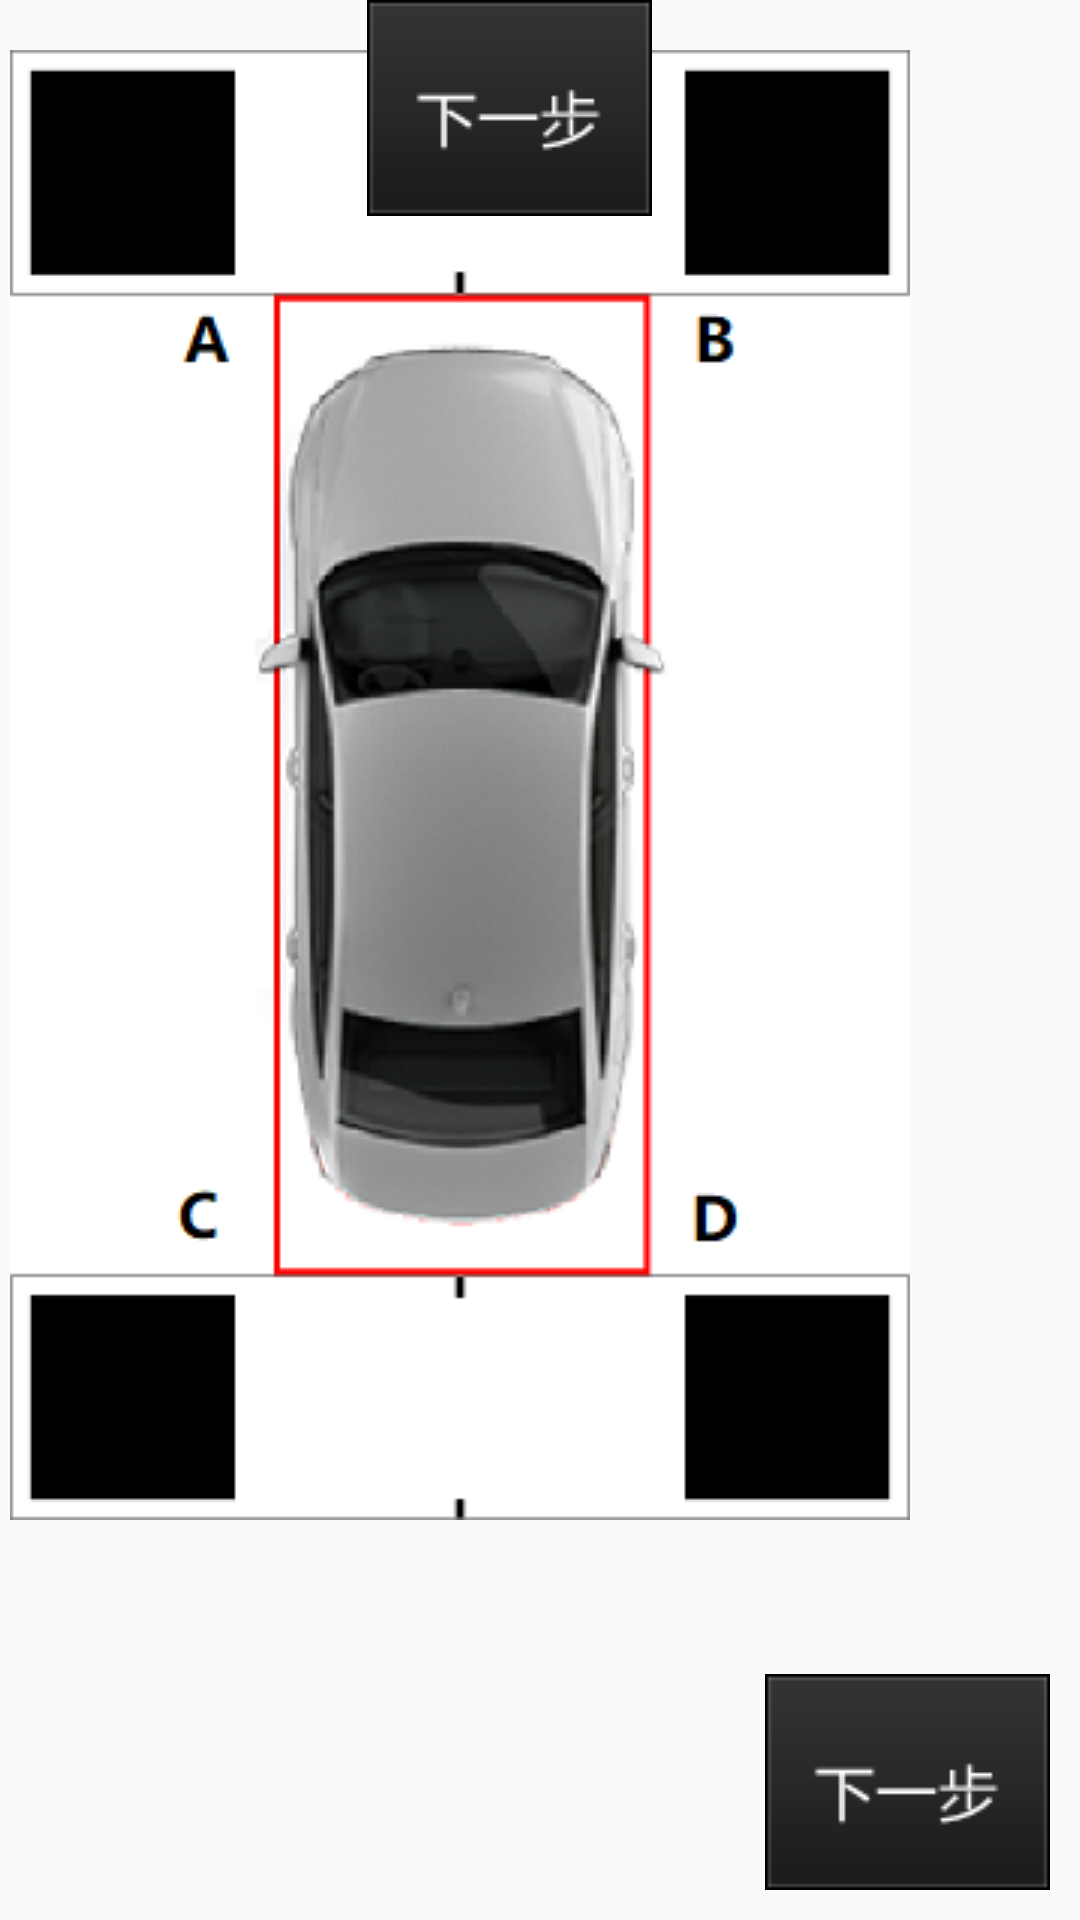

Reconstruct the res/layout file that produces this screen, plus the resources it refers to.
<!-- AndroidManifest.xml: application theme AppTheme_Camera -->
<!-- res/layout/activity_len.xml -->
<?xml version="1.0" encoding="utf-8"?>
    <FrameLayout xmlns:android="http://schemas.android.com/apk/res/android"
        xmlns:tools="http://schemas.android.com/tools"
        android:layout_width="match_parent"
        android:layout_height="match_parent"
        android:fitsSystemWindows="true">


    <LinearLayout
        android:id="@+id/clothCtrl"
        android:layout_marginLeft="1200px"
        android:layout_marginTop="200px"
        android:layout_gravity="left|top"
        android:focusable="true"
        android:focusableInTouchMode="true"
        android:layout_width="wrap_content"
        android:layout_height="wrap_content">

        <TextView
            android:id="@+id/textHeight"
            android:layout_width="wrap_content"
            android:layout_height="wrap_content"

            android:text="BC:"
            android:textSize="22sp" />

        <EditText
            android:id="@+id/editLength"
            android:layout_width="120px"
            android:layout_height="wrap_content"
            android:inputType="number"
            />
        <TextView
            android:id="@+id/cmUnit2"
            android:layout_width="wrap_content"
            android:layout_height="wrap_content"
            android:text="cm"
            android:textSize="22sp" />




    </LinearLayout>


    <LinearLayout
        android:id="@+id/carWidthView"
        android:layout_marginLeft="1800px"
        android:layout_marginTop="200px"
        android:layout_gravity="left|top"
        android:focusable="true"
        android:focusableInTouchMode="true"
        android:layout_width="wrap_content"
        android:layout_height="wrap_content">



        <TextView
            android:id="@+id/textWidth"
            android:layout_width="wrap_content"
            android:layout_height="wrap_content"
            android:textColor="@android:color/holo_red_light"
            android:text="AB:"
            android:textSize="22sp" />

        <EditText
            android:id="@+id/editWidth"
            android:layout_width="120px"
            android:layout_height="wrap_content"
            android:inputType="number"
            />
        <TextView
            android:id="@+id/cmUnit"
            android:layout_width="wrap_content"
            android:layout_height="wrap_content"
            android:textColor="@android:color/holo_red_light"
            android:text="cm"
            android:textSize="22sp" />


    </LinearLayout>


    <LinearLayout xmlns:android="http://schemas.android.com/apk/res/android"
        android:layout_width="match_parent"
        android:layout_height="match_parent"
        android:layout_marginTop="57px"
        android:layout_marginLeft="370px"
        android:layout_gravity="top|left" >
        <TextView
            android:id="@+id/textView1"
            android:layout_width="wrap_content"
            android:layout_height="wrap_content"
            android:textColor="@android:color/holo_red_light"
            android:textSize="22sp"
            android:text="镜头型号"/>
        <Spinner
            android:id="@+id/spinner1"
            android:layout_width="130px"
            android:layout_height="wrap_content"/>
    </LinearLayout>



    <ImageView
        android:id="@+id/recordDurationIV"
        android:layout_marginLeft="10px"
        android:layout_marginTop="50px"
        android:layout_width="wrap_content"
        android:layout_height="wrap_content"
        android:background="@drawable/cloth1" />

    <ImageButton
        android:id="@+id/autoDebugBtn"
        android:layout_gravity="center_horizontal"
        android:layout_marginBottom="10dp"
        android:layout_marginRight="10dp"
        android:layout_width="wrap_content"
        android:layout_height="wrap_content"
        android:background="@drawable/bg_button_center"
        android:src="@drawable/next_step" />

    <ImageButton
        android:id="@+id/debugBtn"
        android:layout_gravity="right|bottom"
        android:layout_marginBottom="10dp"
        android:layout_marginRight="10dp"
        android:layout_width="wrap_content"
        android:layout_height="wrap_content"
        android:background="@drawable/bg_button_center"
        android:src="@drawable/next_step" />
</FrameLayout>
<!-- resources referenced by this layout -->
<resources>
  <!-- drawable bg_button_center (drawable) -->
  <selector xmlns:android="http://schemas.android.com/apk/res/android">
  
      <item android:state_pressed="true" android:drawable="@drawable/bg_button_center_pressed" />
      <item android:state_focused="true" android:state_window_focused="true" android:state_enabled="true" android:drawable="@drawable/bg_button_center_pressed" />
      <item android:drawable="@drawable/bg_button_center_normal" />
  </selector>
  <!-- drawable cloth1: png bitmap (drawable-mdpi, 62220 bytes) -->
  <!-- drawable next_step: png bitmap (drawable-mdpi, 676 bytes) -->
  <style name="AppTheme_Camera" parent="Theme.AppCompat.Light.NoActionBar">
          
          <item name="colorPrimary">@color/colorPrimary</item>
          <item name="colorPrimaryDark">@color/colorPrimaryDark</item>
          <item name="colorAccent">@color/colorAccent</item>
          <item name="windowNoTitle">true</item>
      </style>
  <!-- drawable bg_button_center_pressed: png bitmap (drawable, 18304 bytes) -->
  <!-- drawable bg_button_center_normal: png bitmap (drawable, 18001 bytes) -->
  <color name="colorPrimary">#FF3E3E3E</color>
  <color name="colorPrimaryDark">#FF37474F</color>
  <color name="colorAccent">#FF7FCAC3</color>
</resources>
